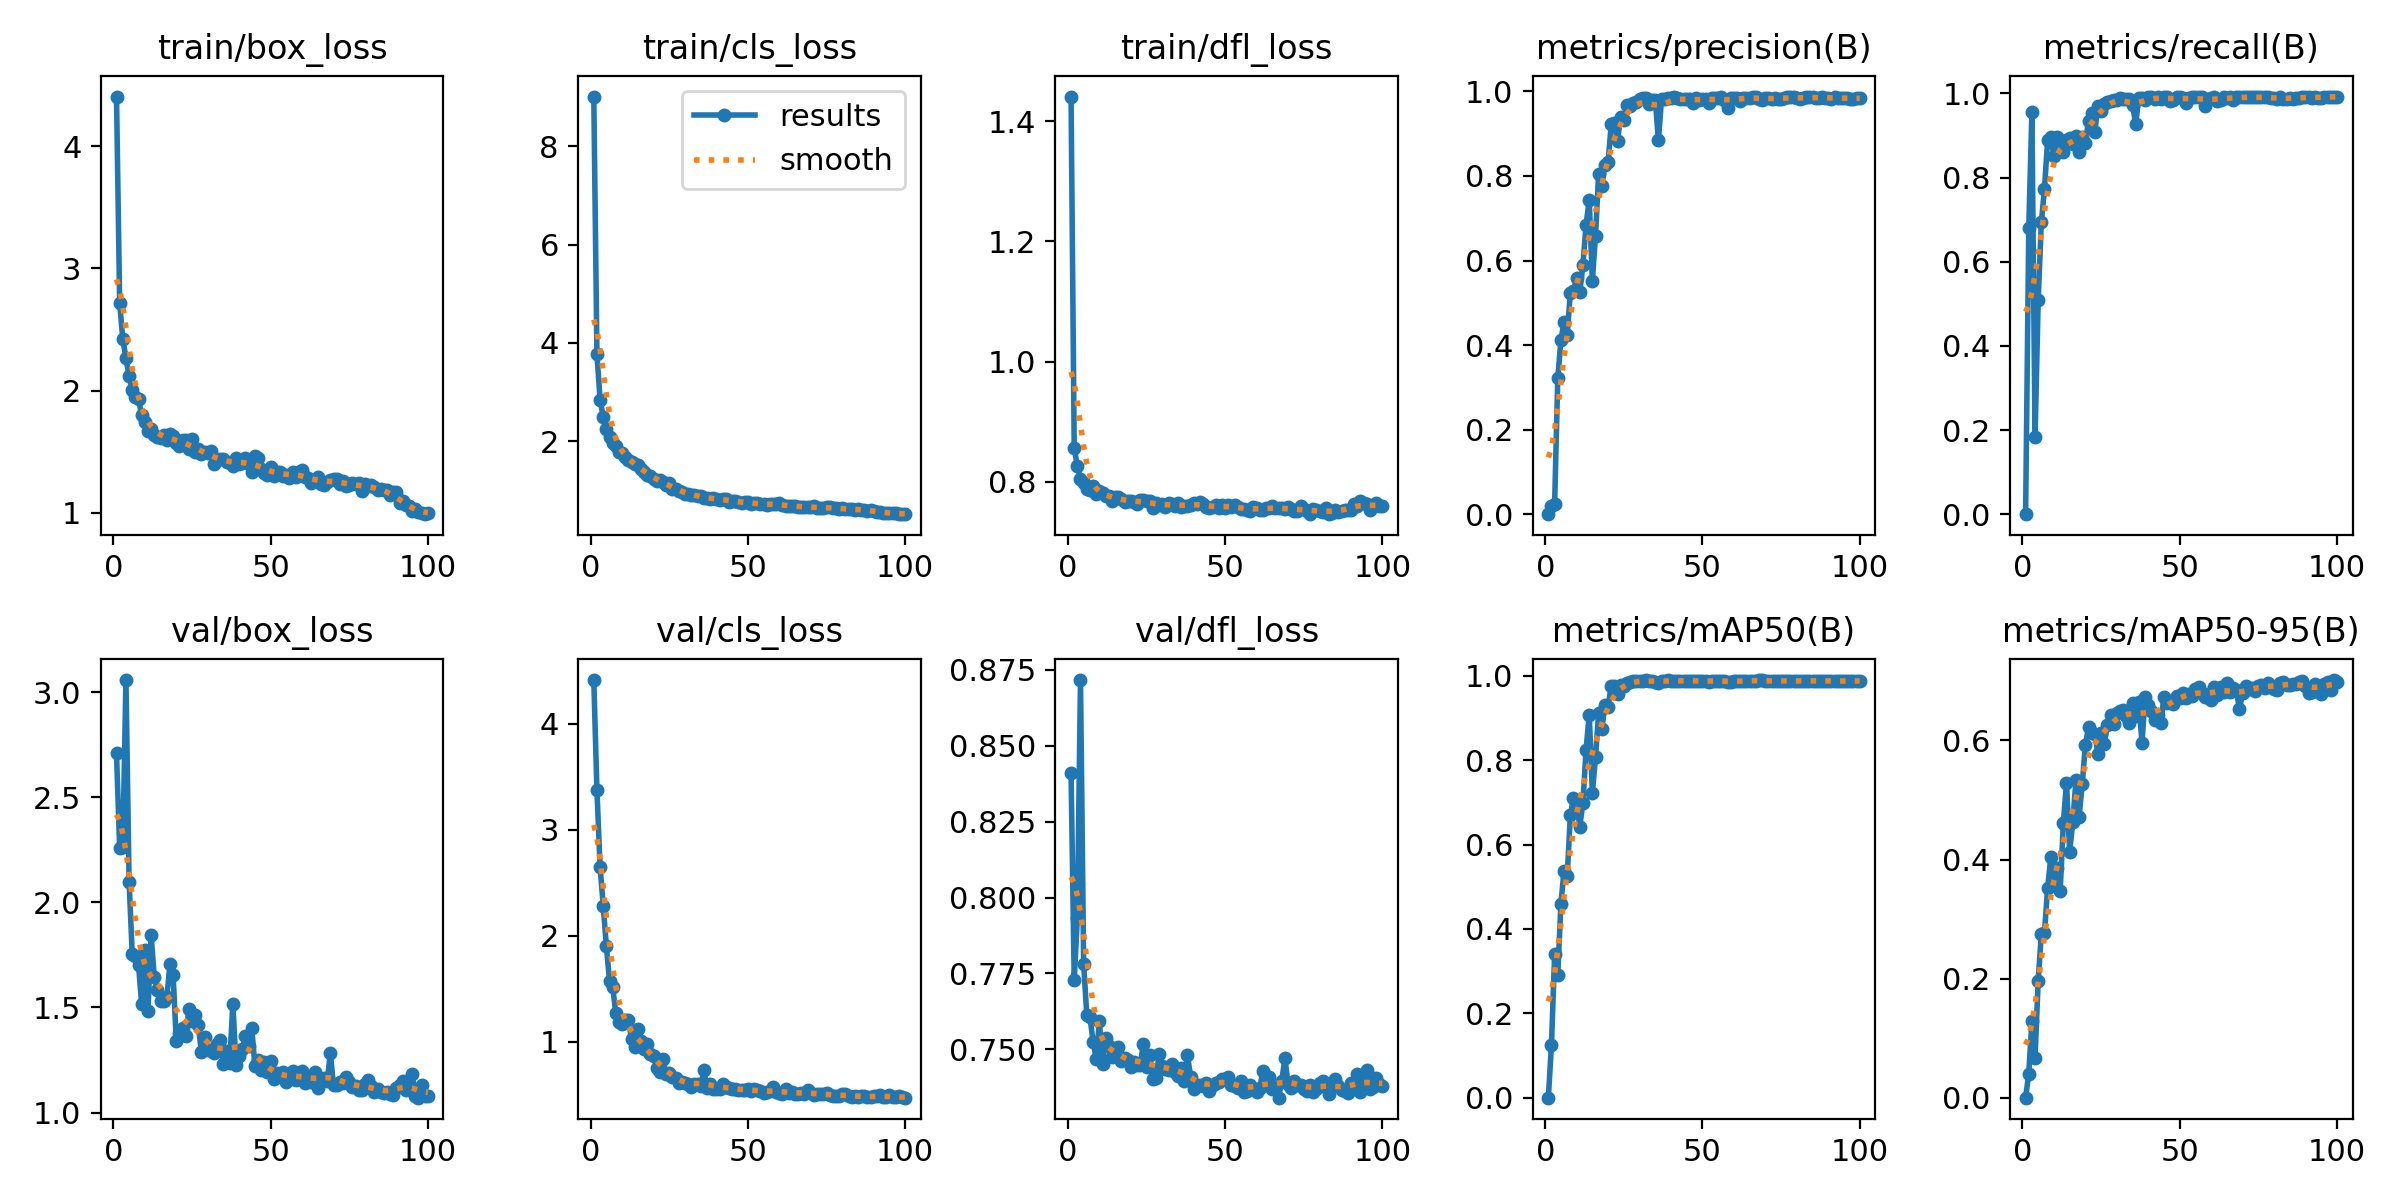

Data behind this chart, as committed beside it:
epoch, time, train/box_loss, train/cls_loss, train/dfl_loss, metrics/precision(B), metrics/recall(B), metrics/mAP50(B), metrics/mAP50-95(B), val/box_loss, val/cls_loss, val/dfl_loss, lr/pg0, lr/pg1, lr/pg2
1, 4.186, 4.405, 9.015, 1.441, 0, 0, 0, 0, 2.708, 4.413, 0.8409, 0.0002416, 0.0002416, 0.0002416
2, 7.242, 2.718, 3.774, 0.8556, 0.01876, 0.6797, 0.1256, 0.04052, 2.259, 3.376, 0.7728, 0.0004866, 0.0004866, 0.0004866
3, 10.16, 2.418, 2.841, 0.8259, 0.02399, 0.9567, 0.3397, 0.1286, 2.261, 2.652, 0.7934, 0.0007267, 0.0007267, 0.0007267
4, 13.07, 2.267, 2.492, 0.8035, 0.3213, 0.1833, 0.291, 0.06731, 3.057, 2.284, 0.8716, 0.0008083, 0.0008083, 0.0008083
5, 16.03, 2.118, 2.245, 0.7978, 0.4119, 0.5082, 0.4594, 0.1963, 2.099, 1.899, 0.7782, 0.0008, 0.0008, 0.0008
6, 18.94, 2.003, 2.085, 0.7874, 0.4553, 0.6934, 0.5381, 0.2756, 1.753, 1.575, 0.7613, 0.0007918, 0.0007918, 0.0007918
7, 21.82, 1.945, 1.951, 0.7857, 0.4242, 0.7738, 0.5243, 0.2772, 1.745, 1.518, 0.7607, 0.0007835, 0.0007835, 0.0007835
8, 24.73, 1.93, 1.896, 0.7918, 0.5242, 0.8889, 0.669, 0.3523, 1.701, 1.268, 0.7526, 0.0007753, 0.0007753, 0.0007753
9, 27.64, 1.796, 1.771, 0.7787, 0.5276, 0.8963, 0.7114, 0.4035, 1.514, 1.184, 0.7468, 0.000767, 0.000767, 0.000767
10, 30.54, 1.743, 1.753, 0.7849, 0.5588, 0.852, 0.6992, 0.3653, 1.772, 1.165, 0.7594, 0.0007588, 0.0007588, 0.0007588
11, 33.42, 1.665, 1.675, 0.7802, 0.5249, 0.8972, 0.6424, 0.3858, 1.482, 1.202, 0.7451, 0.0007505, 0.0007505, 0.0007505
12, 36.36, 1.688, 1.618, 0.7756, 0.5905, 0.8701, 0.6986, 0.3477, 1.844, 1.207, 0.7538, 0.0007423, 0.0007423, 0.0007423
13, 39.2, 1.636, 1.563, 0.7757, 0.6846, 0.8599, 0.8248, 0.4612, 1.644, 1.021, 0.751, 0.000734, 0.000734, 0.000734
14, 42.07, 1.622, 1.53, 0.7684, 0.7435, 0.8886, 0.9079, 0.5294, 1.584, 0.9524, 0.7475, 0.0007258, 0.0007258, 0.0007258
15, 44.93, 1.614, 1.518, 0.7737, 0.5521, 0.8933, 0.7223, 0.4128, 1.53, 1.123, 0.7492, 0.0007175, 0.0007175, 0.0007175
16, 47.8, 1.634, 1.433, 0.7737, 0.659, 0.8796, 0.8064, 0.4631, 1.533, 1.009, 0.7508, 0.0007093, 0.0007093, 0.0007093
17, 50.65, 1.596, 1.375, 0.7702, 0.8041, 0.8995, 0.9127, 0.533, 1.549, 0.9317, 0.7462, 0.0007011, 0.0007011, 0.0007011
18, 53.53, 1.646, 1.318, 0.7658, 0.7767, 0.8609, 0.874, 0.4719, 1.707, 0.9803, 0.7473, 0.0006928, 0.0006928, 0.0006928
19, 56.36, 1.627, 1.297, 0.7681, 0.8268, 0.8972, 0.9295, 0.5261, 1.655, 0.8844, 0.7467, 0.0006846, 0.0006846, 0.0006846
20, 59.35, 1.57, 1.229, 0.768, 0.832, 0.883, 0.927, 0.5928, 1.341, 0.8624, 0.7441, 0.0006763, 0.0006763, 0.0006763
21, 62.2, 1.543, 1.191, 0.7666, 0.9221, 0.9349, 0.9763, 0.6219, 1.379, 0.7506, 0.7459, 0.0006681, 0.0006681, 0.0006681
22, 65.2, 1.598, 1.209, 0.7629, 0.9242, 0.9543, 0.976, 0.612, 1.403, 0.7153, 0.745, 0.0006598, 0.0006598, 0.0006598
23, 68.17, 1.597, 1.156, 0.7697, 0.8831, 0.9082, 0.9573, 0.611, 1.364, 0.8333, 0.7449, 0.0006516, 0.0006516, 0.0006516
24, 71.22, 1.52, 1.113, 0.7689, 0.9406, 0.971, 0.978, 0.5775, 1.491, 0.696, 0.7518, 0.0006433, 0.0006433, 0.0006433
25, 74.18, 1.604, 1.147, 0.7674, 0.9329, 0.9576, 0.9749, 0.613, 1.436, 0.7067, 0.7443, 0.0006351, 0.0006351, 0.0006351
26, 77.43, 1.498, 1.032, 0.7682, 0.9674, 0.9757, 0.9837, 0.594, 1.463, 0.6701, 0.7481, 0.0006268, 0.0006268, 0.0006268
27, 80.41, 1.524, 1.015, 0.7559, 0.965, 0.9802, 0.9858, 0.6258, 1.415, 0.6522, 0.7404, 0.0006186, 0.0006186, 0.0006186
28, 83.44, 1.48, 0.9859, 0.7646, 0.9718, 0.9829, 0.9879, 0.6422, 1.288, 0.6126, 0.7405, 0.0006103, 0.0006103, 0.0006103
29, 86.52, 1.5, 0.9699, 0.761, 0.9754, 0.9847, 0.9878, 0.6275, 1.36, 0.6194, 0.7485, 0.0006021, 0.0006021, 0.0006021
30, 89.56, 1.49, 0.9186, 0.7628, 0.9811, 0.9847, 0.988, 0.6457, 1.297, 0.6064, 0.7445, 0.0005938, 0.0005938, 0.0005938
31, 92.92, 1.509, 0.9218, 0.7574, 0.9838, 0.9895, 0.9881, 0.6491, 1.297, 0.5961, 0.7436, 0.0005856, 0.0005856, 0.0005856
32, 95.86, 1.399, 0.9047, 0.7645, 0.9845, 0.9881, 0.9897, 0.6517, 1.282, 0.5696, 0.7432, 0.0005774, 0.0005774, 0.0005774
33, 98.77, 1.435, 0.8986, 0.762, 0.9699, 0.9878, 0.9872, 0.6415, 1.327, 0.5988, 0.7452, 0.0005691, 0.0005691, 0.0005691
34, 101.8, 1.441, 0.8716, 0.7593, 0.9799, 0.9866, 0.9875, 0.6299, 1.343, 0.6021, 0.7427, 0.0005609, 0.0005609, 0.0005609
35, 104.7, 1.439, 0.8858, 0.7636, 0.9805, 0.9719, 0.9862, 0.6624, 1.233, 0.5791, 0.7413, 0.0005526, 0.0005526, 0.0005526
36, 107.8, 1.415, 0.8473, 0.7569, 0.884, 0.9279, 0.9829, 0.6404, 1.295, 0.7278, 0.7439, 0.0005444, 0.0005444, 0.0005444
37, 110.7, 1.403, 0.8428, 0.7591, 0.9824, 0.9899, 0.9884, 0.6654, 1.236, 0.5621, 0.7395, 0.0005361, 0.0005361, 0.0005361
38, 113.6, 1.382, 0.8145, 0.7593, 0.9811, 0.9898, 0.9876, 0.5964, 1.518, 0.6025, 0.7482, 0.0005279, 0.0005279, 0.0005279
39, 116.6, 1.447, 0.83, 0.7607, 0.9837, 0.984, 0.9892, 0.6726, 1.224, 0.5531, 0.741, 0.0005196, 0.0005196, 0.0005196
40, 119.5, 1.399, 0.8186, 0.7643, 0.9835, 0.9926, 0.9876, 0.6589, 1.269, 0.5566, 0.737, 0.0005114, 0.0005114, 0.0005114
41, 122.4, 1.409, 0.7998, 0.7623, 0.9857, 0.9921, 0.9873, 0.6503, 1.301, 0.5572, 0.7382, 0.0005031, 0.0005031, 0.0005031
42, 125.3, 1.448, 0.8225, 0.766, 0.9838, 0.9864, 0.9882, 0.6337, 1.364, 0.5958, 0.7383, 0.0004949, 0.0004949, 0.0004949
43, 128.3, 1.401, 0.8143, 0.7621, 0.982, 0.9921, 0.9882, 0.6425, 1.317, 0.5696, 0.738, 0.0004866, 0.0004866, 0.0004866
44, 131.3, 1.335, 0.7618, 0.7575, 0.9817, 0.9878, 0.9874, 0.6298, 1.404, 0.5645, 0.739, 0.0004784, 0.0004784, 0.0004784
45, 134.2, 1.461, 0.7867, 0.7554, 0.9816, 0.9915, 0.9879, 0.6733, 1.222, 0.5543, 0.7365, 0.0004701, 0.0004701, 0.0004701
46, 137.2, 1.447, 0.7821, 0.7575, 0.9814, 0.9908, 0.988, 0.6626, 1.251, 0.5524, 0.7383, 0.0004619, 0.0004619, 0.0004619
47, 140.2, 1.355, 0.7481, 0.7605, 0.9735, 0.9821, 0.9878, 0.6664, 1.201, 0.5478, 0.739, 0.0004537, 0.0004537, 0.0004537
48, 143.1, 1.327, 0.7433, 0.7553, 0.9832, 0.9843, 0.9884, 0.6607, 1.24, 0.5415, 0.7393, 0.0004454, 0.0004454, 0.0004454
49, 146.3, 1.308, 0.7519, 0.7616, 0.98, 0.9906, 0.9879, 0.6739, 1.194, 0.5474, 0.7402, 0.0004372, 0.0004372, 0.0004372
50, 149.2, 1.375, 0.7583, 0.756, 0.982, 0.9916, 0.9874, 0.671, 1.245, 0.5494, 0.7403, 0.0004289, 0.0004289, 0.0004289
51, 152.3, 1.301, 0.7205, 0.7602, 0.9815, 0.9897, 0.9872, 0.6799, 1.158, 0.5378, 0.7409, 0.0004207, 0.0004207, 0.0004207
52, 155.6, 1.336, 0.7311, 0.7584, 0.9732, 0.9785, 0.9861, 0.6721, 1.188, 0.5487, 0.7381, 0.0004124, 0.0004124, 0.0004124
53, 158.5, 1.336, 0.728, 0.7609, 0.9838, 0.9899, 0.9868, 0.6778, 1.176, 0.5415, 0.7378, 0.0004042, 0.0004042, 0.0004042
54, 161.5, 1.3, 0.7189, 0.7579, 0.9846, 0.9906, 0.9878, 0.6745, 1.192, 0.53, 0.7373, 0.0003959, 0.0003959, 0.0003959
55, 164.4, 1.312, 0.7101, 0.754, 0.985, 0.9909, 0.9881, 0.6871, 1.144, 0.5169, 0.7395, 0.0003877, 0.0003877, 0.0003877
56, 167.3, 1.283, 0.7034, 0.7542, 0.9861, 0.9918, 0.9882, 0.6904, 1.159, 0.5241, 0.736, 0.0003794, 0.0003794, 0.0003794
57, 170.6, 1.33, 0.7111, 0.7529, 0.9797, 0.9914, 0.9876, 0.6803, 1.199, 0.5301, 0.7362, 0.0003712, 0.0003712, 0.0003712
58, 173.6, 1.291, 0.7088, 0.7514, 0.9609, 0.9711, 0.9852, 0.673, 1.157, 0.5746, 0.7382, 0.0003629, 0.0003629, 0.0003629
59, 176.6, 1.331, 0.7175, 0.7579, 0.9848, 0.9859, 0.9858, 0.6773, 1.188, 0.5245, 0.737, 0.0003547, 0.0003547, 0.0003547
60, 179.5, 1.347, 0.7284, 0.7553, 0.9837, 0.9883, 0.9866, 0.6683, 1.197, 0.5193, 0.7361, 0.0003464, 0.0003464, 0.0003464
... 40 more rows
